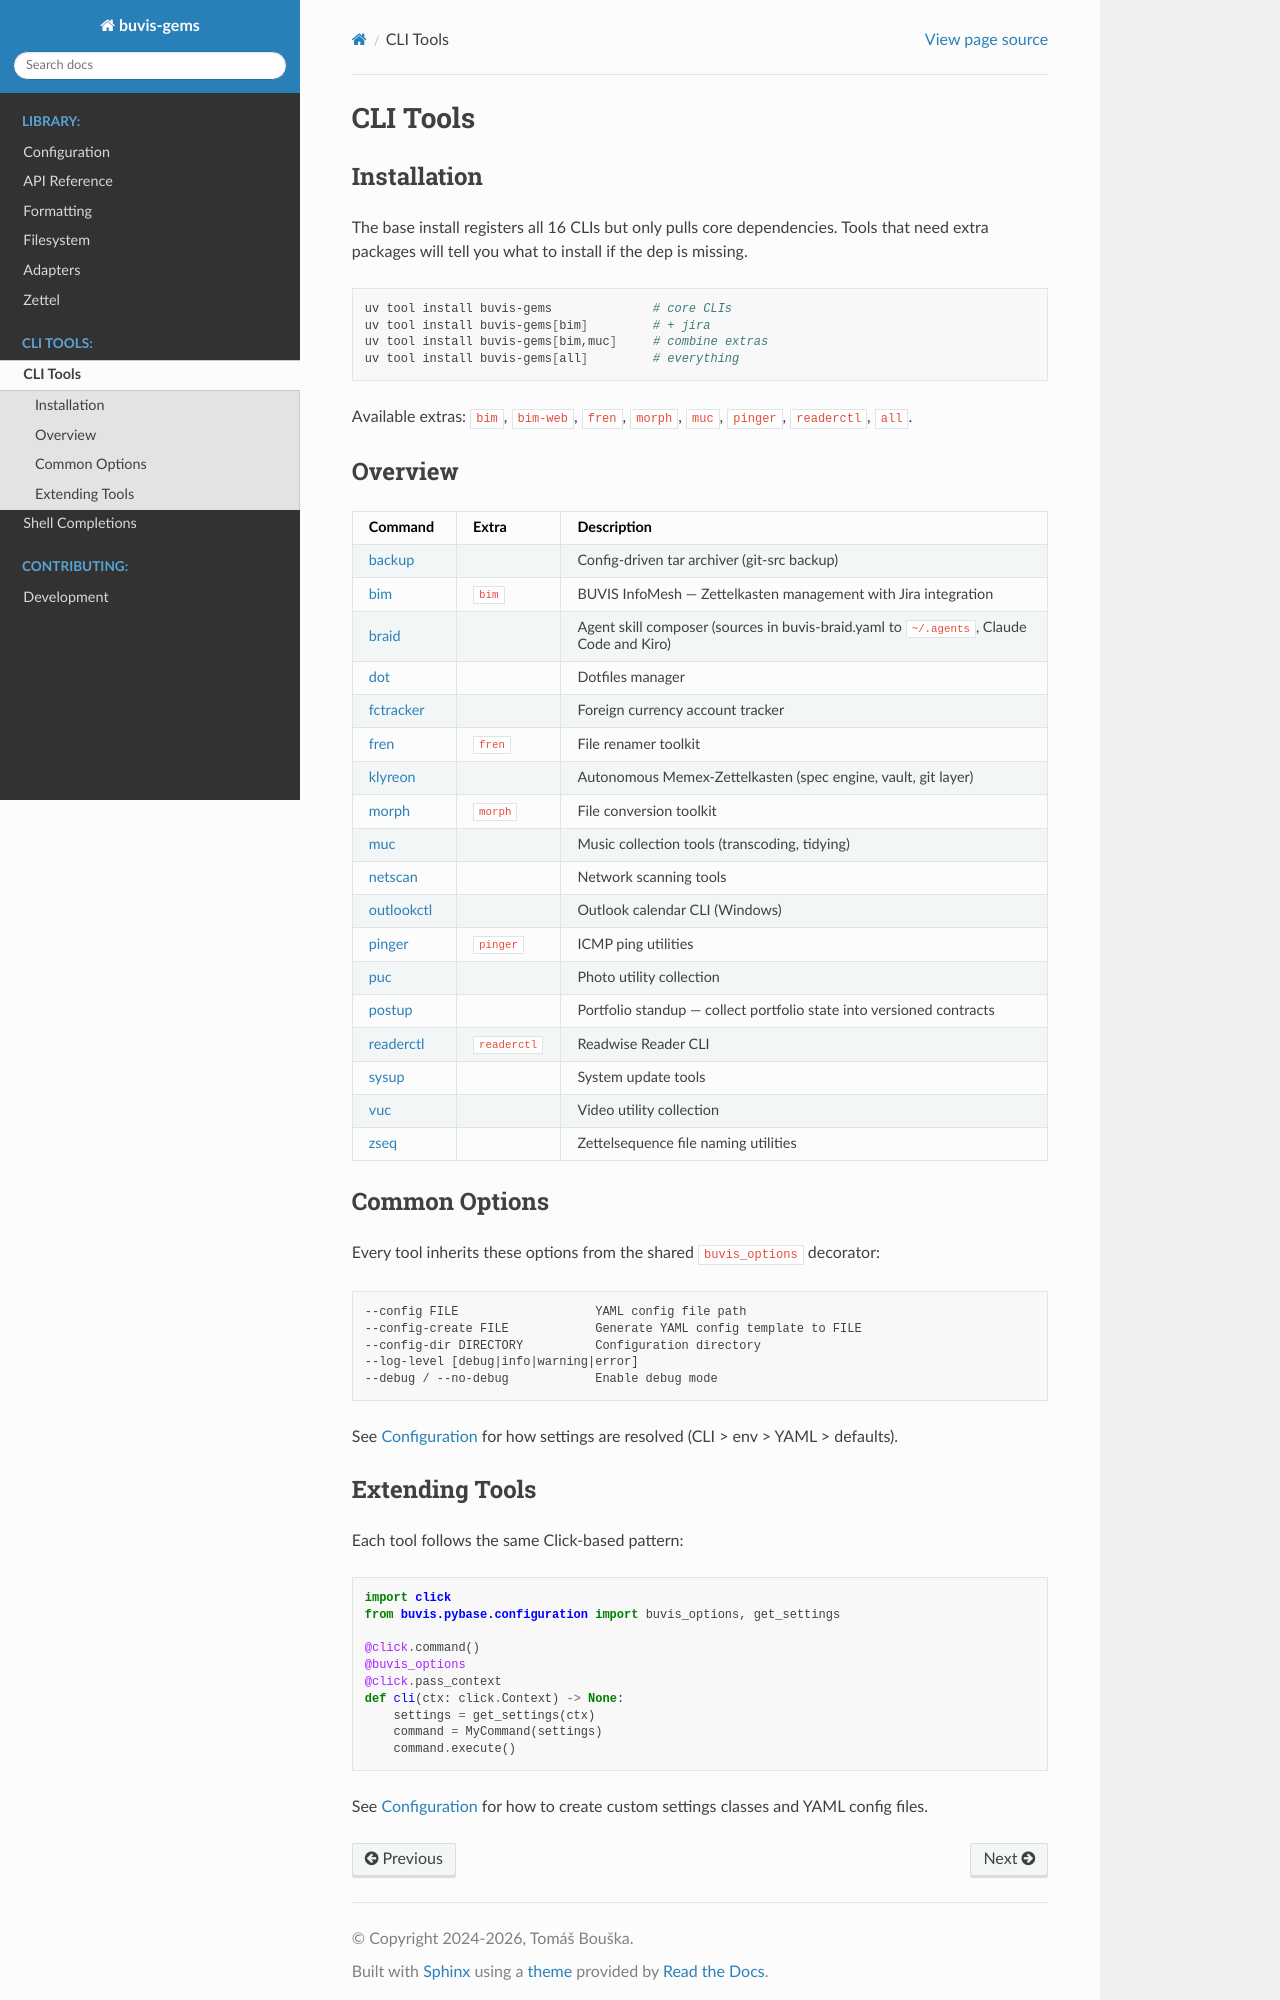

repository: buvis/gems · page: tools.html · generator: sphinx

CLI Tools
=========

Installation
------------

The base install registers all 16 CLIs but only pulls core dependencies.
Tools that need extra packages will tell you what to install if the dep is missing.

.. code-block:: bash

    uv tool install buvis-gems              # core CLIs
    uv tool install buvis-gems[bim]         # + jira
    uv tool install buvis-gems[bim,muc]     # combine extras
    uv tool install buvis-gems[all]         # everything

Available extras: ``bim``, ``bim-web``, ``fren``, ``morph``, ``muc``, ``pinger``, ``readerctl``, ``all``.

Overview
--------

.. list-table::
   :header-rows: 1
   :widths: 15 15 70

   * - Command
     - Extra
     - Description
   * - :doc:`backup <tools/backup>`
     -
     - Config-driven tar archiver (git-src backup)
   * - :doc:`bim <tools/bim>`
     - ``bim``
     - BUVIS InfoMesh — Zettelkasten management with Jira integration
   * - :doc:`braid <tools/braid>`
     -
     - Agent skill composer (sources in buvis-braid.yaml to ``~/.agents``, Claude Code and Kiro)
   * - :doc:`dot <tools/dot>`
     -
     - Dotfiles manager
   * - :doc:`fctracker <tools/fctracker>`
     -
     - Foreign currency account tracker
   * - :doc:`fren <tools/fren>`
     - ``fren``
     - File renamer toolkit
   * - :doc:`klyreon <tools/klyreon>`
     -
     - Autonomous Memex-Zettelkasten (spec engine, vault, git layer)
   * - :doc:`morph <tools/morph>`
     - ``morph``
     - File conversion toolkit
   * - :doc:`muc <tools/muc>`
     -
     - Music collection tools (transcoding, tidying)
   * - :doc:`netscan <tools/netscan>`
     -
     - Network scanning tools
   * - :doc:`outlookctl <tools/outlookctl>`
     -
     - Outlook calendar CLI (Windows)
   * - :doc:`pinger <tools/pinger>`
     - ``pinger``
     - ICMP ping utilities
   * - :doc:`puc <tools/puc>`
     -
     - Photo utility collection
   * - :doc:`postup <tools/postup>`
     -
     - Portfolio standup — collect portfolio state into versioned contracts
   * - :doc:`readerctl <tools/readerctl>`
     - ``readerctl``
     - Readwise Reader CLI
   * - :doc:`sysup <tools/sysup>`
     -
     - System update tools
   * - :doc:`vuc <tools/vuc>`
     -
     - Video utility collection
   * - :doc:`zseq <tools/zseq>`
     -
     - Zettelsequence file naming utilities

Common Options
--------------

Every tool inherits these options from the shared ``buvis_options`` decorator:

.. code-block:: text

    --config FILE                   YAML config file path
    --config-create FILE            Generate YAML config template to FILE
    --config-dir DIRECTORY          Configuration directory
    --log-level [debug|info|warning|error]
    --debug / --no-debug            Enable debug mode

See :doc:`configuration` for how settings are resolved (CLI > env > YAML > defaults).
